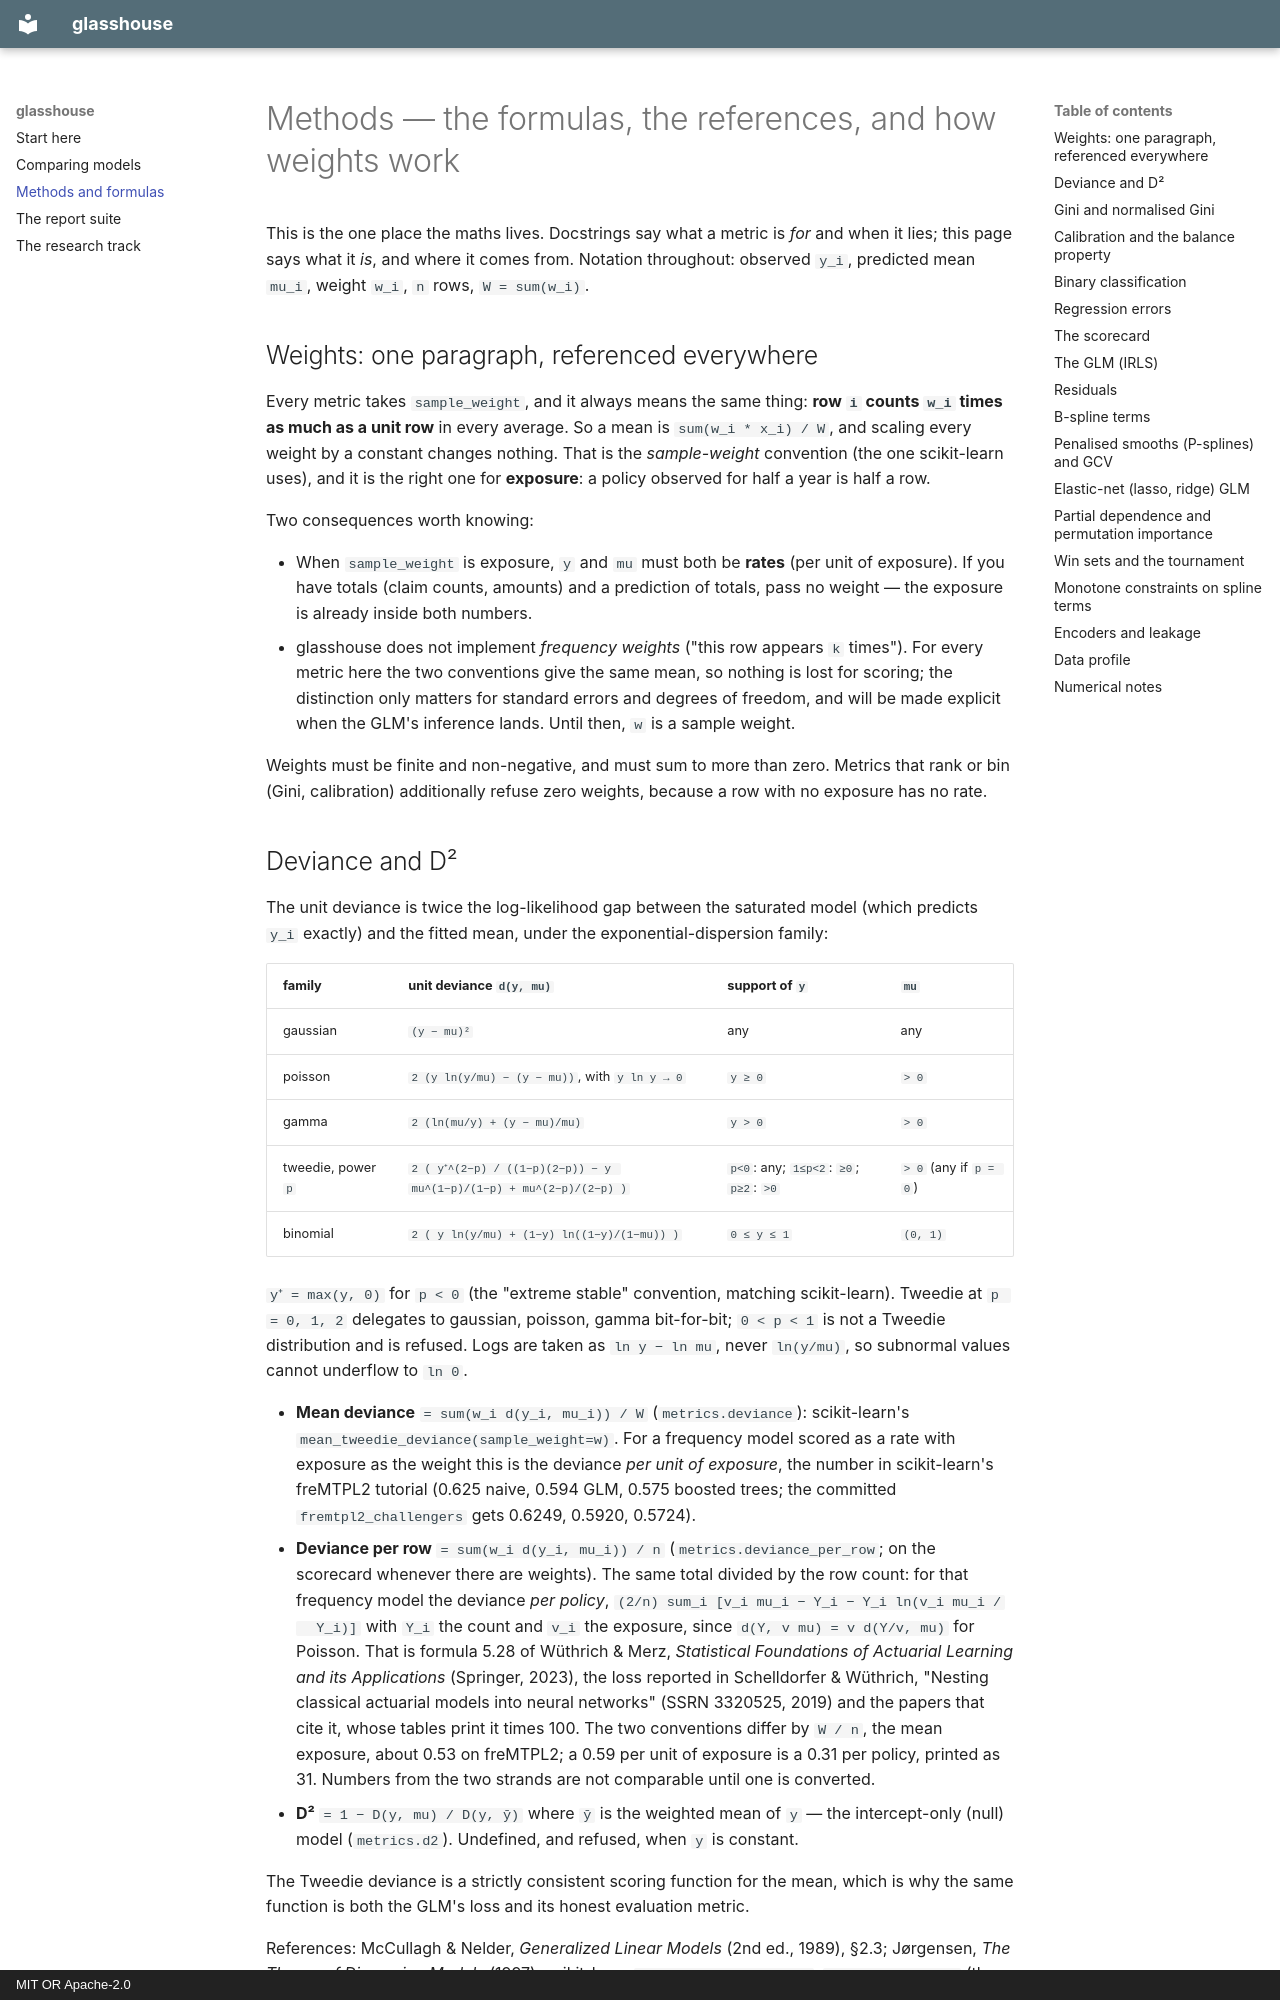

repository: Matkicail/glasshouse · page: methods/index.html · generator: mkdocs · copyright: MIT OR Apache-2.0

# Methods — the formulas, the references, and how weights work

This is the one place the maths lives. Docstrings say what a metric is *for* and when it
lies; this page says what it *is*, and where it comes from. Notation throughout: observed
`y_i`, predicted mean `mu_i`, weight `w_i`, `n` rows, `W = sum(w_i)`.

## Weights: one paragraph, referenced everywhere

Every metric takes `sample_weight`, and it always means the same thing: **row `i` counts
`w_i` times as much as a unit row** in every average. So a mean is `sum(w_i * x_i) / W`, and
scaling every weight by a constant changes nothing. That is the *sample-weight* convention
(the one scikit-learn uses), and it is the right one for **exposure**: a policy observed for
half a year is half a row.

Two consequences worth knowing:

- When `sample_weight` is exposure, `y` and `mu` must both be **rates** (per unit of
  exposure). If you have totals (claim counts, amounts) and a prediction of totals, pass no
  weight — the exposure is already inside both numbers.
- glasshouse does not implement *frequency weights* ("this row appears `k` times"). For every
  metric here the two conventions give the same mean, so nothing is lost for scoring; the
  distinction only matters for standard errors and degrees of freedom, and will be made
  explicit when the GLM's inference lands. Until then, `w` is a sample weight.

Weights must be finite and non-negative, and must sum to more than zero. Metrics that rank
or bin (Gini, calibration) additionally refuse zero weights, because a row with no exposure
has no rate.

## Deviance and D²

The unit deviance is twice the log-likelihood gap between the saturated model (which
predicts `y_i` exactly) and the fitted mean, under the exponential-dispersion family:

| family | unit deviance `d(y, mu)` | support of `y` | `mu` |
|---|---|---|---|
| gaussian | `(y − mu)²` | any | any |
| poisson | `2 (y ln(y/mu) − (y − mu))`, with `y ln y → 0` | `y ≥ 0` | `> 0` |
| gamma | `2 (ln(mu/y) + (y − mu)/mu)` | `y > 0` | `> 0` |
| tweedie, power `p` | `2 ( y⁺^(2−p) / ((1−p)(2−p)) − y mu^(1−p)/(1−p) + mu^(2−p)/(2−p) )` | `p<0`: any; `1≤p<2`: `≥0`; `p≥2`: `>0` | `> 0` (any if `p = 0`) |
| binomial | `2 ( y ln(y/mu) + (1−y) ln((1−y)/(1−mu)) )` | `0 ≤ y ≤ 1` | `(0, 1)` |

`y⁺ = max(y, 0)` for `p < 0` (the "extreme stable" convention, matching scikit-learn).
Tweedie at `p = 0, 1, 2` delegates to gaussian, poisson, gamma bit-for-bit; `0 < p < 1` is
not a Tweedie distribution and is refused. Logs are taken as `ln y − ln mu`, never `ln(y/mu)`,
so subnormal values cannot underflow to `ln 0`.

- **Mean deviance** `= sum(w_i d(y_i, mu_i)) / W` (`metrics.deviance`): scikit-learn's
  `mean_tweedie_deviance(sample_weight=w)`. For a frequency model scored as a rate with
  exposure as the weight this is the deviance *per unit of exposure*, the number in
  scikit-learn's freMTPL2 tutorial (0.625 naive, 0.594 GLM, 0.575 boosted trees; the
  committed `fremtpl2_challengers` gets 0.6249, 0.5920, 0.5724).
- **Deviance per row** `= sum(w_i d(y_i, mu_i)) / n` (`metrics.deviance_per_row`; on the
  scorecard whenever there are weights). The same total divided by the row count: for that
  frequency model the deviance *per policy*, `(2/n) sum_i [v_i mu_i − Y_i − Y_i ln(v_i mu_i /
  Y_i)]` with `Y_i` the count and `v_i` the exposure, since `d(Y, v mu) = v d(Y/v, mu)` for
  Poisson. That is formula 5.28 of Wüthrich & Merz, *Statistical Foundations of Actuarial
  Learning and its Applications* (Springer, 2023), the loss reported in Schelldorfer &
  Wüthrich, "Nesting classical actuarial models into neural networks" (SSRN 3320525, 2019)
  and the papers that cite it, whose tables print it times 100. The two conventions differ
  by `W / n`, the mean exposure, about 0.53 on freMTPL2; a 0.59 per unit of exposure is a
  0.31 per policy, printed as 31. Numbers from the two strands are not comparable until
  one is converted.
- **D²** `= 1 − D(y, mu) / D(y, ȳ)` where `ȳ` is the weighted mean of `y` — the intercept-only
  (null) model (`metrics.d2`). Undefined, and refused, when `y` is constant.

The Tweedie deviance is a strictly consistent scoring function for the mean, which is why the
same function is both the GLM's loss and its honest evaluation metric.

References: McCullagh & Nelder, *Generalized Linear Models* (2nd ed., 1989), §2.3; Jørgensen,
*The Theory of Dispersion Models* (1997); scikit-learn `mean_tweedie_deviance`,
`d2_tweedie_score` (the golden references in `tests/test_metrics.py`).
